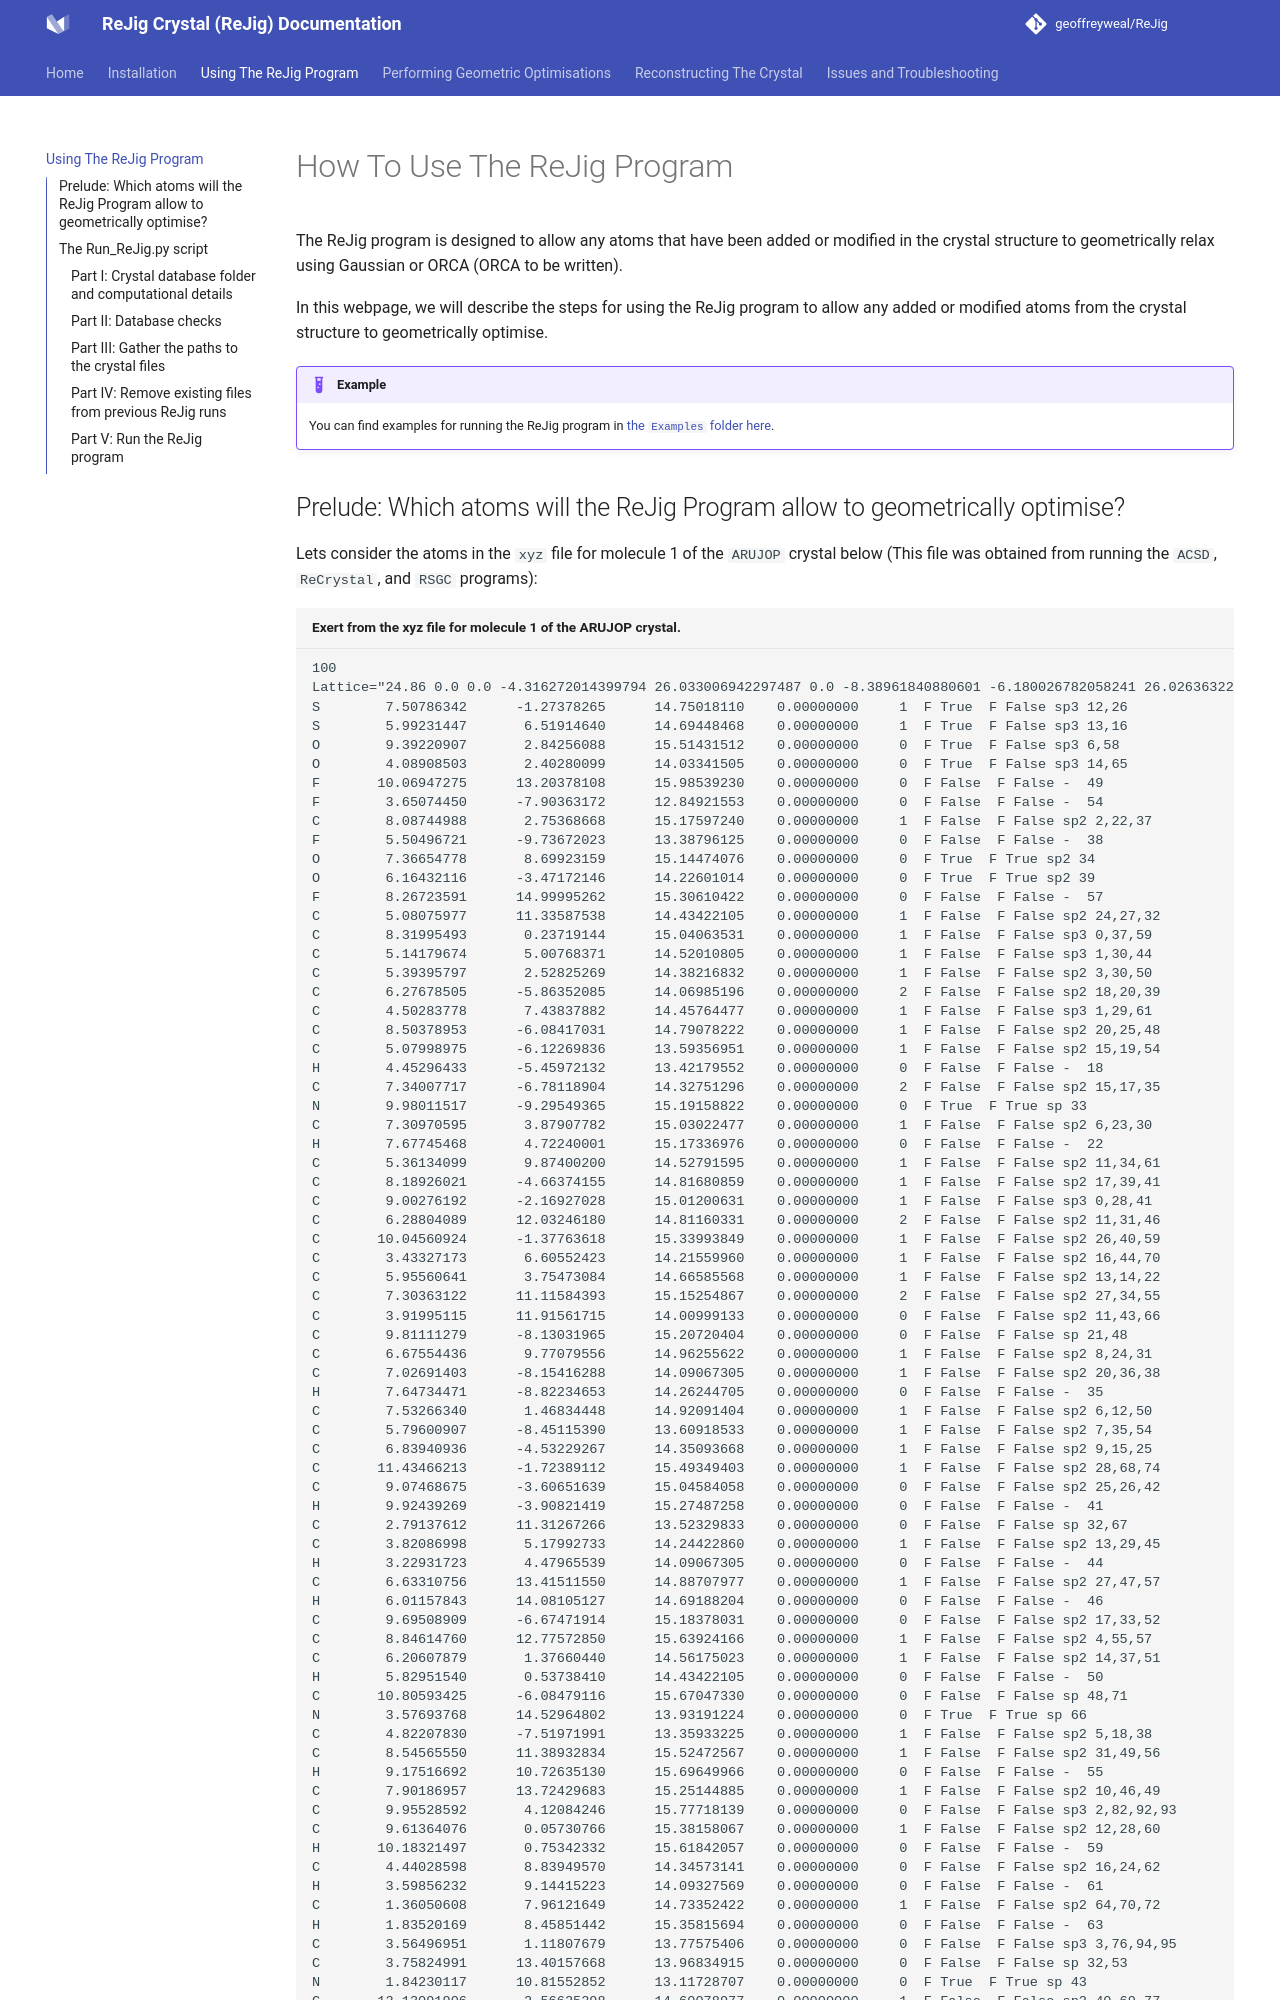

repository: geoffreyweal/ReJig · page: Using_The_ReJig_Program.html · generator: mkdocs

# How To Use The ReJig Program

The ReJig program is designed to allow any atoms that have been added or modified in the crystal structure to geometrically relax using Gaussian or ORCA (ORCA to be written). 

In this webpage, we will describe the steps for using the ReJig program to allow any added or modified atoms from the crystal structure to geometrically optimise. 

!!! example

	You can find examples for running the ReJig program in [the ``Examples`` folder here](https://github.com/geoffreyweal/ReJig/tree/main/Examples).
